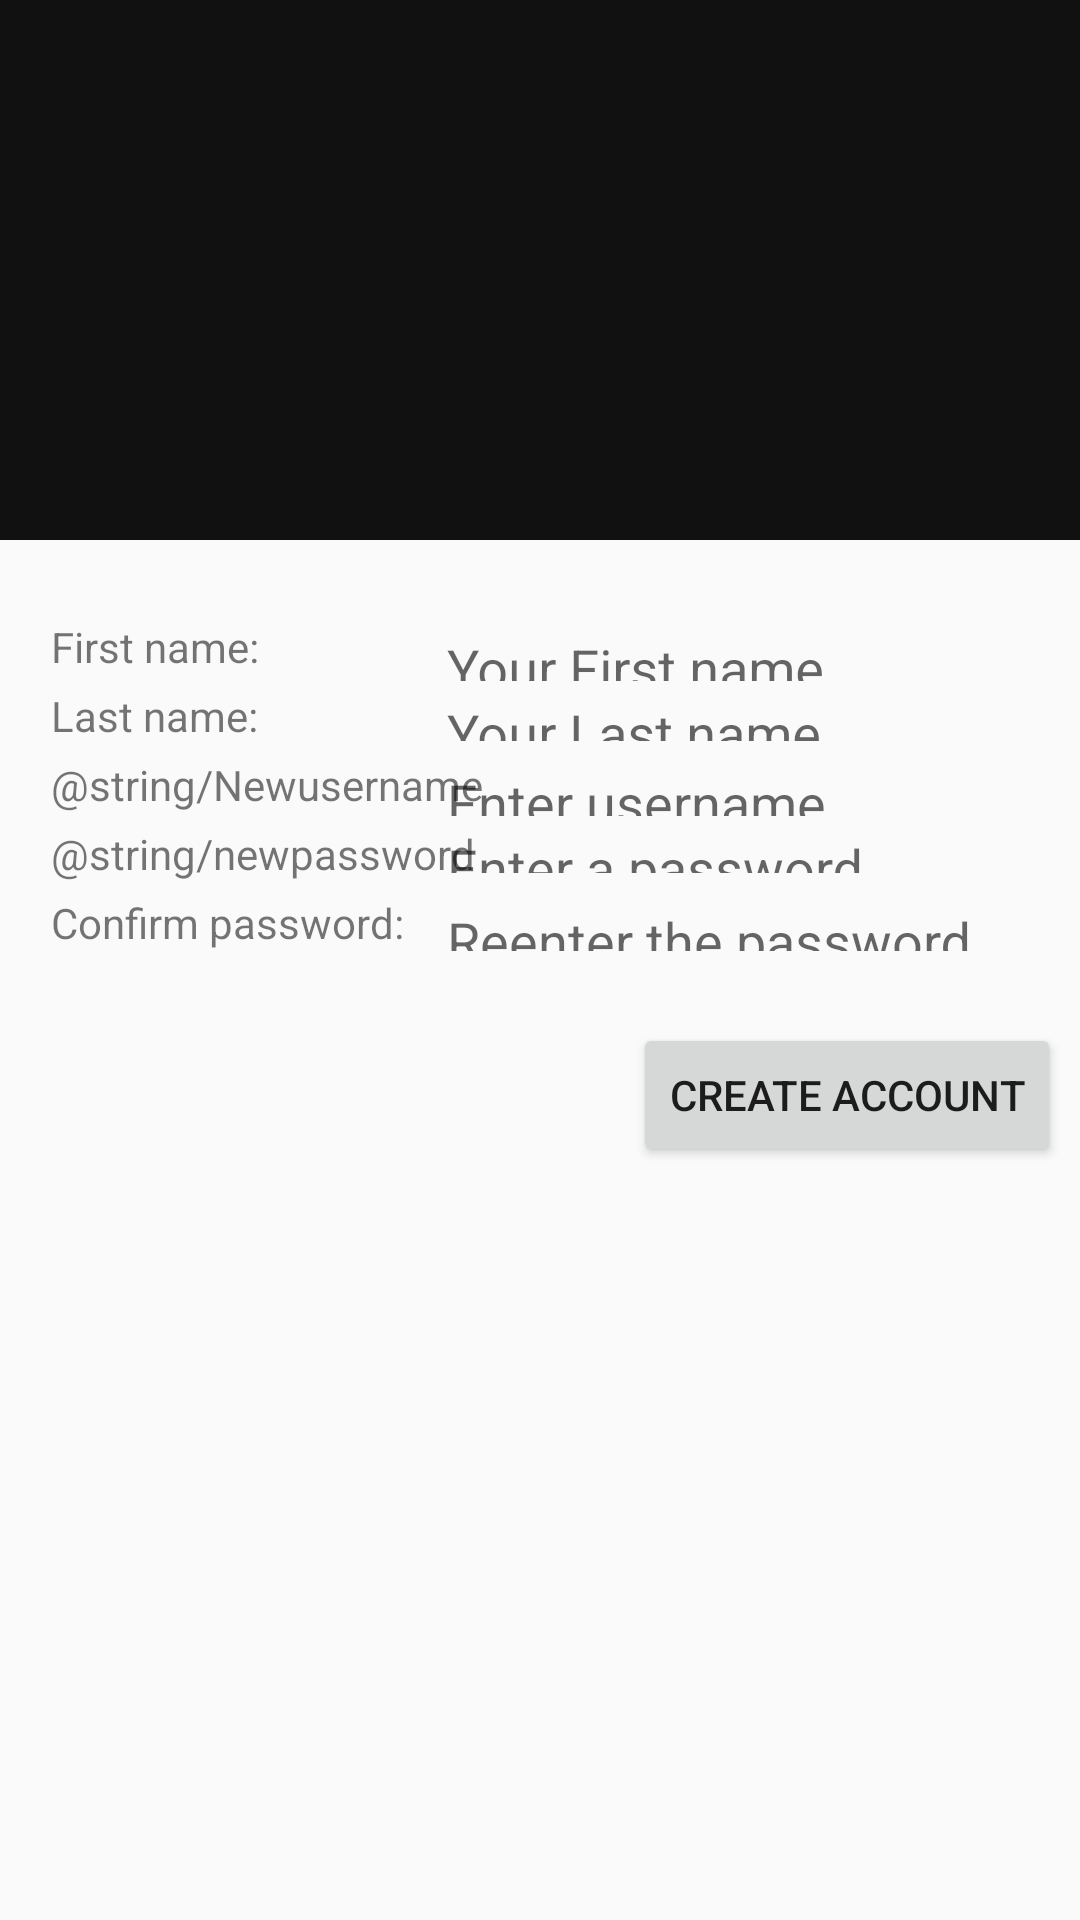

Reconstruct the res/layout file that produces this screen, plus the resources it refers to.
<!-- AndroidManifest.xml: application theme Theme.ScheduleApp -->
<!-- res/layout/create_account.xml -->
<?xml version="1.0" encoding="utf-8"?>
<androidx.constraintlayout.widget.ConstraintLayout xmlns:android="http://schemas.android.com/apk/res/android"
    xmlns:app="http://schemas.android.com/apk/res-auto"
    xmlns:tools="http://schemas.android.com/tools"
    android:layout_width="match_parent"
    android:layout_height="match_parent">

    <com.google.android.material.appbar.AppBarLayout
        android:id="@+id/app_bar"
        android:layout_width="match_parent"
        android:layout_height="@dimen/app_bar_height"
        android:fitsSystemWindows="true"
        android:theme="@style/Theme.ScheduleApp.AppBarOverlay"
        app:layout_constraintTop_toTopOf="parent">

        <com.google.android.material.appbar.CollapsingToolbarLayout
            android:id="@+id/toolbar_layout"
            android:layout_width="match_parent"
            android:layout_height="match_parent"
            android:fitsSystemWindows="true"
            app:contentScrim="?attr/colorPrimary"
            app:layout_scrollFlags="scroll|exitUntilCollapsed"
            app:toolbarId="@+id/toolbar">

            <androidx.appcompat.widget.Toolbar
                android:id="@+id/toolbar"
                android:layout_width="match_parent"
                android:layout_height="?attr/actionBarSize"
                app:layout_collapseMode="pin"
                app:popupTheme="@style/Theme.ScheduleApp.PopupOverlay" />

        </com.google.android.material.appbar.CollapsingToolbarLayout>
    </com.google.android.material.appbar.AppBarLayout>

    <TextView
        android:id="@+id/firstname"
        android:layout_width="wrap_content"
        android:layout_height="wrap_content"
        android:layout_marginStart="17dp"
        android:layout_marginLeft="17dp"
        android:layout_marginTop="206dp"
        android:text="@string/first_name"
        app:layout_constraintStart_toStartOf="parent"
        app:layout_constraintTop_toTopOf="parent" />

    <TextView
        android:id="@+id/lastname"
        android:layout_width="wrap_content"
        android:layout_height="wrap_content"
        android:layout_marginStart="17dp"
        android:layout_marginLeft="17dp"
        android:layout_marginTop="229dp"
        android:text="@string/last_name"
        app:layout_constraintStart_toStartOf="parent"
        app:layout_constraintTop_toTopOf="parent" />

    <TextView
        android:id="@+id/account_name"
        android:layout_width="wrap_content"
        android:layout_height="wrap_content"
        android:layout_marginStart="17dp"
        android:layout_marginLeft="17dp"
        android:layout_marginTop="252dp"
        android:text="@string/Newusername"
        app:layout_constraintStart_toStartOf="parent"
        app:layout_constraintTop_toTopOf="parent" />

    <TextView
        android:id="@+id/password"
        android:layout_width="wrap_content"
        android:layout_height="wrap_content"
        android:layout_marginStart="17dp"
        android:layout_marginLeft="17dp"
        android:layout_marginTop="275dp"
        android:text="@string/newpassword"
        app:layout_constraintStart_toStartOf="parent"
        app:layout_constraintTop_toTopOf="parent" />

    <TextView
        android:id="@+id/confirmPassword"
        android:layout_width="wrap_content"
        android:layout_height="wrap_content"
        android:layout_marginStart="17dp"
        android:layout_marginLeft="17dp"
        android:layout_marginTop="298dp"
        android:text="@string/confirm_password"
        app:layout_constraintStart_toStartOf="parent"
        app:layout_constraintTop_toTopOf="parent" />

    <com.google.android.material.textfield.TextInputLayout
        android:id="@+id/firstname field"
        android:layout_width="233dp"
        android:layout_height="21dp"
        android:layout_marginStart="145dp"
        android:layout_marginLeft="145dp"
        android:layout_marginTop="206dp"
        app:layout_constraintStart_toStartOf="parent"
        app:layout_constraintTop_toTopOf="parent">

        <com.google.android.material.textfield.TextInputEditText
            android:id="@+id/firstNameInput"
            android:layout_width="match_parent"
            android:layout_height="wrap_content"
            android:hint="@string/your_first_name" />
    </com.google.android.material.textfield.TextInputLayout>

    <com.google.android.material.textfield.TextInputLayout
        android:id="@+id/lastname field"
        android:layout_width="233dp"
        android:layout_height="18dp"
        android:layout_marginStart="145dp"
        android:layout_marginLeft="145dp"
        android:layout_marginTop="229dp"
        app:layout_constraintStart_toStartOf="parent"
        app:layout_constraintTop_toTopOf="parent">

        <com.google.android.material.textfield.TextInputEditText
            android:id="@+id/Last name input"
            android:layout_width="match_parent"
            android:layout_height="wrap_content"
            android:hint="@string/your_last_name" />
    </com.google.android.material.textfield.TextInputLayout>

    <com.google.android.material.textfield.TextInputLayout
        android:id="@+id/Username_layout"
        android:layout_width="233dp"
        android:layout_height="21dp"
        android:layout_marginStart="145dp"
        android:layout_marginLeft="145dp"
        app:layout_constraintBottom_toBottomOf="@+id/account_name"
        app:layout_constraintStart_toStartOf="parent"
        app:layout_constraintTop_toTopOf="@+id/account_name">

        <com.google.android.material.textfield.TextInputEditText
            android:id="@+id/usernameInput"
            android:layout_width="match_parent"
            android:layout_height="wrap_content"
            android:hint="@string/enter_username" />
    </com.google.android.material.textfield.TextInputLayout>

    <com.google.android.material.textfield.TextInputLayout
        android:layout_width="234dp"
        android:layout_height="16dp"
        android:layout_marginStart="145dp"
        android:layout_marginLeft="145dp"
        android:layout_marginTop="275dp"
        app:layout_constraintStart_toStartOf="parent"
        app:layout_constraintTop_toTopOf="parent">

        <com.google.android.material.textfield.TextInputEditText
            android:layout_width="match_parent"
            android:layout_height="wrap_content"
            android:hint="@string/enter_a_password" />
    </com.google.android.material.textfield.TextInputLayout>

    <com.google.android.material.textfield.TextInputLayout
        android:layout_width="234dp"
        android:layout_height="19dp"
        android:layout_marginStart="145dp"
        android:layout_marginLeft="145dp"
        android:layout_marginTop="298dp"
        app:layout_constraintStart_toStartOf="parent"
        app:layout_constraintTop_toTopOf="parent">

        <com.google.android.material.textfield.TextInputEditText
            android:layout_width="match_parent"
            android:layout_height="wrap_content"
            android:hint="@string/reenter_the_password" />
    </com.google.android.material.textfield.TextInputLayout>

    <Button
        android:id="@+id/Create_Account"
        android:layout_width="wrap_content"
        android:layout_height="wrap_content"
        android:layout_marginStart="211dp"
        android:layout_marginLeft="211dp"
        android:layout_marginTop="341dp"
        android:text="@string/create_account"
        app:layout_constraintStart_toStartOf="parent"
        app:layout_constraintTop_toTopOf="parent" />

</androidx.constraintlayout.widget.ConstraintLayout>
<!-- resources referenced by this layout -->
<resources>
  <dimen name="app_bar_height">180dp</dimen>
  <string name="confirm_password">Confirm password:</string>
  <string name="create_account">Create Account</string>
  <string name="enter_a_password">Enter a password</string>
  <string name="enter_username">Enter username</string>
  <string name="first_name">First name:</string>
  <string name="last_name">Last name:</string>
  <string name="reenter_the_password">Reenter the password</string>
  <string name="your_first_name">Your First name</string>
  <string name="your_last_name">Your Last name</string>
  <style name="Theme.ScheduleApp.AppBarOverlay" parent="ThemeOverlay.AppCompat.Light" />
  <style name="Theme.ScheduleApp.PopupOverlay" parent="ThemeOverlay.AppCompat.Light" />
  <style name="Theme.ScheduleApp" parent="Theme.AppCompat.Light">
          
          <item name="colorPrimary">@color/colorPrimary</item>
          <item name="colorPrimaryVariant">@color/colorPrimaryDark</item>
          <item name="colorOnPrimary">@color/colorAccent</item>
          
          
          
      </style>
  <color name="colorPrimary">#111</color>
  <color name="colorPrimaryDark">#FFF</color>
  <color name="colorAccent">#ea3732</color>
</resources>
